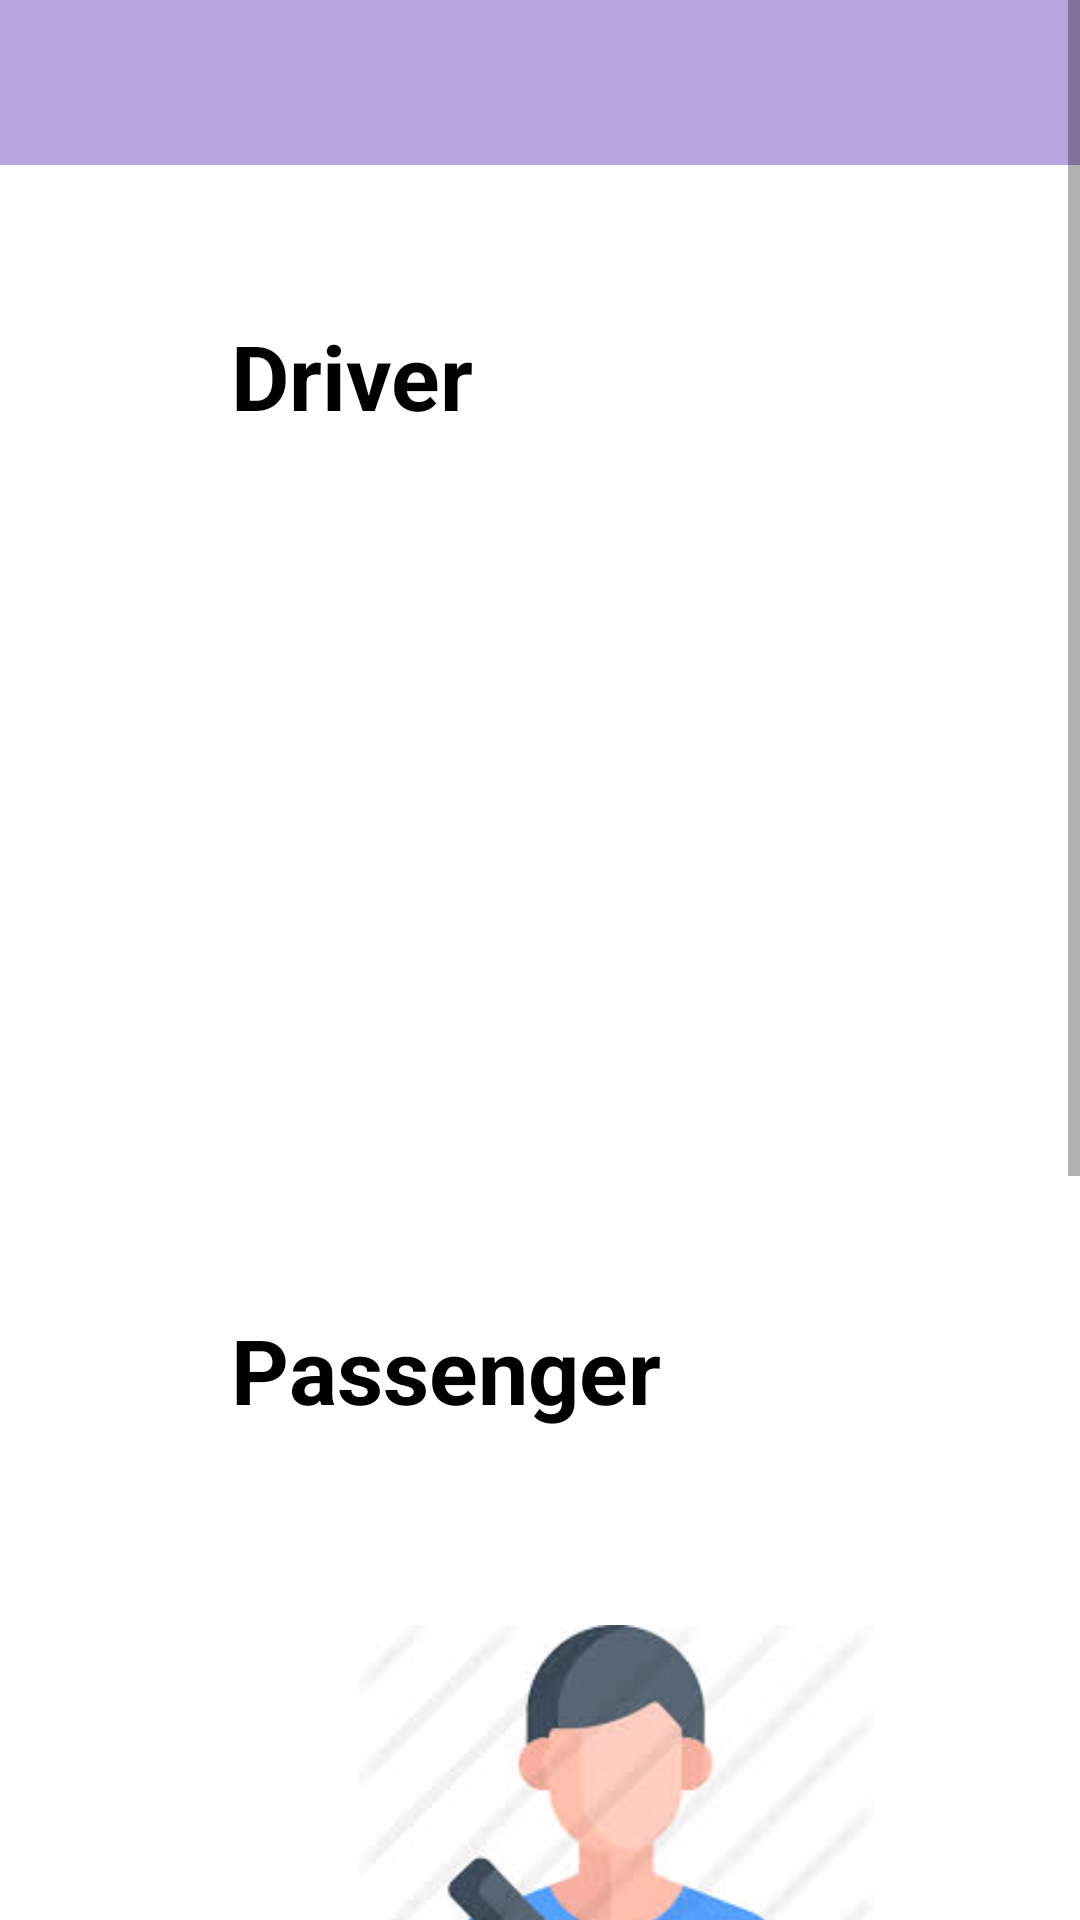

Write the Android layout XML for this screen, with the resource values it uses.
<!-- AndroidManifest.xml: application theme AppTheme.Home -->
<!-- res/layout/activity_main.xml -->
<?xml version="1.0" encoding="utf-8"?>
<ScrollView xmlns:android="http://schemas.android.com/apk/res/android"
    xmlns:app="http://schemas.android.com/apk/res-auto"
    xmlns:tools="http://schemas.android.com/tools"
    android:layout_width="match_parent"
    android:layout_height="match_parent"
    android:background="#ffffff"
    tools:context="com.example.cbts1.MainActivity">
    <androidx.constraintlayout.widget.ConstraintLayout
        android:layout_width="match_parent"
        android:layout_height="match_parent"
        >

        <include
            android:id="@+id/imgv1"
            android:layout_width="match_parent"
            android:layout_height="55dp"
            layout="@layout/drawer_toolbar"/>
    
        <ImageView
            android:id="@+id/imageView1"
            android:layout_width="273dp"
            android:src="@drawable/dri1"
            android:layout_height="172dp"
            android:layout_alignBottom="@id/imgv1"
            android:layout_marginStart="55dp"
            android:layout_marginTop="65dp"
            android:onClick="postlocation"
            app:layout_constraintStart_toStartOf="parent"
            app:layout_constraintTop_toBottomOf="@+id/textView"/>
    
        <ImageView
            android:id="@+id/imageView2"
            android:layout_width="273dp"
            android:layout_height="172dp"
            android:layout_alignBottom="@id/imageView1"
            android:layout_marginStart="69dp"
            android:src="@drawable/pass1"
            android:layout_marginTop="65dp"
            android:onClick="getlocation"
            app:layout_constraintStart_toStartOf="parent"
            app:layout_constraintTop_toBottomOf="@+id/textView4" />
    
        <TextView
            android:id="@+id/textView"
            android:layout_width="wrap_content"
            android:layout_height="wrap_content"
            android:layout_marginStart="77dp"
            android:layout_marginTop="50dp"
            android:text="Driver"
            android:textStyle="bold"
            android:textSize="30dp"
            app:layout_constraintStart_toStartOf="parent"
            android:textColor="#000"
            app:layout_constraintTop_toBottomOf="@+id/imgv1" />
    
        <TextView
            android:id="@+id/textView4"
            android:layout_width="wrap_content"
            android:layout_height="wrap_content"
            android:layout_marginStart="77dp"
            android:layout_marginTop="54dp"
            android:textSize="30dp"
            android:textStyle="bold"
            android:textColor="#000"
            android:text="Passenger"
            app:layout_constraintStart_toStartOf="parent"
            app:layout_constraintTop_toBottomOf="@+id/imageView1" />

        <TextView
            android:id="@+id/textView5"
            android:layout_width="wrap_content"
            android:layout_height="wrap_content"
            android:layout_marginStart="77dp"
            android:layout_marginTop="54dp"
            android:text="Admin"
            android:textColor="#000"
            android:textSize="30dp"
            android:textStyle="bold"
            app:layout_constraintStart_toStartOf="parent"
            app:layout_constraintTop_toBottomOf="@+id/imageView2" />
        <ImageView
            android:layout_width="273dp"
            android:layout_height="172dp"
            android:id="@+id/imageView3"
            android:layout_alignBottom="@id/imageView2"
            android:layout_marginStart="69dp"
            android:src="@drawable/admin1"
            android:onClick="administrator"
            android:layout_marginTop="65dp"
            app:layout_constraintStart_toStartOf="parent"
            app:layout_constraintTop_toBottomOf="@+id/textView5" />



    </androidx.constraintlayout.widget.ConstraintLayout>
</ScrollView>
<!-- res/layout/drawer_toolbar.xml (included above) -->
<?xml version="1.0" encoding="utf-8"?>
<LinearLayout xmlns:android="http://schemas.android.com/apk/res/android"
    android:orientation="vertical" android:layout_width="match_parent"
    android:layout_height="match_parent">

    <androidx.appcompat.widget.Toolbar
        android:id="@+id/toolbar"
        android:layout_width="match_parent"
        android:layout_height="?attr/actionBarSize"
        android:background="#baa5e0"
        android:minHeight="?attr/actionBarSize"
        android:theme="?attr/actionBarTheme" />


</LinearLayout>
<!-- resources referenced by this layout -->
<resources>
  <!-- drawable pass1: jpg bitmap (drawable, 6782 bytes) -->
  <style name="AppTheme.Home" parent="Theme.AppCompat.Light.NoActionBar">
          
          <item name="colorPrimary">@color/colorPrimary</item>
          <item name="colorPrimaryDark">@color/colorPrimaryDark</item>
          <item name="colorAccent">@color/colorAccent</item>
      </style>
  <!-- not gathered from this repository: default colours our renderer supplied (Android Studio template values) -->
  <color name="colorPrimary">#FF6200EE</color>
  <color name="colorPrimaryDark">#FF3700B3</color>
  <color name="colorAccent">#FF03DAC5</color>
</resources>
